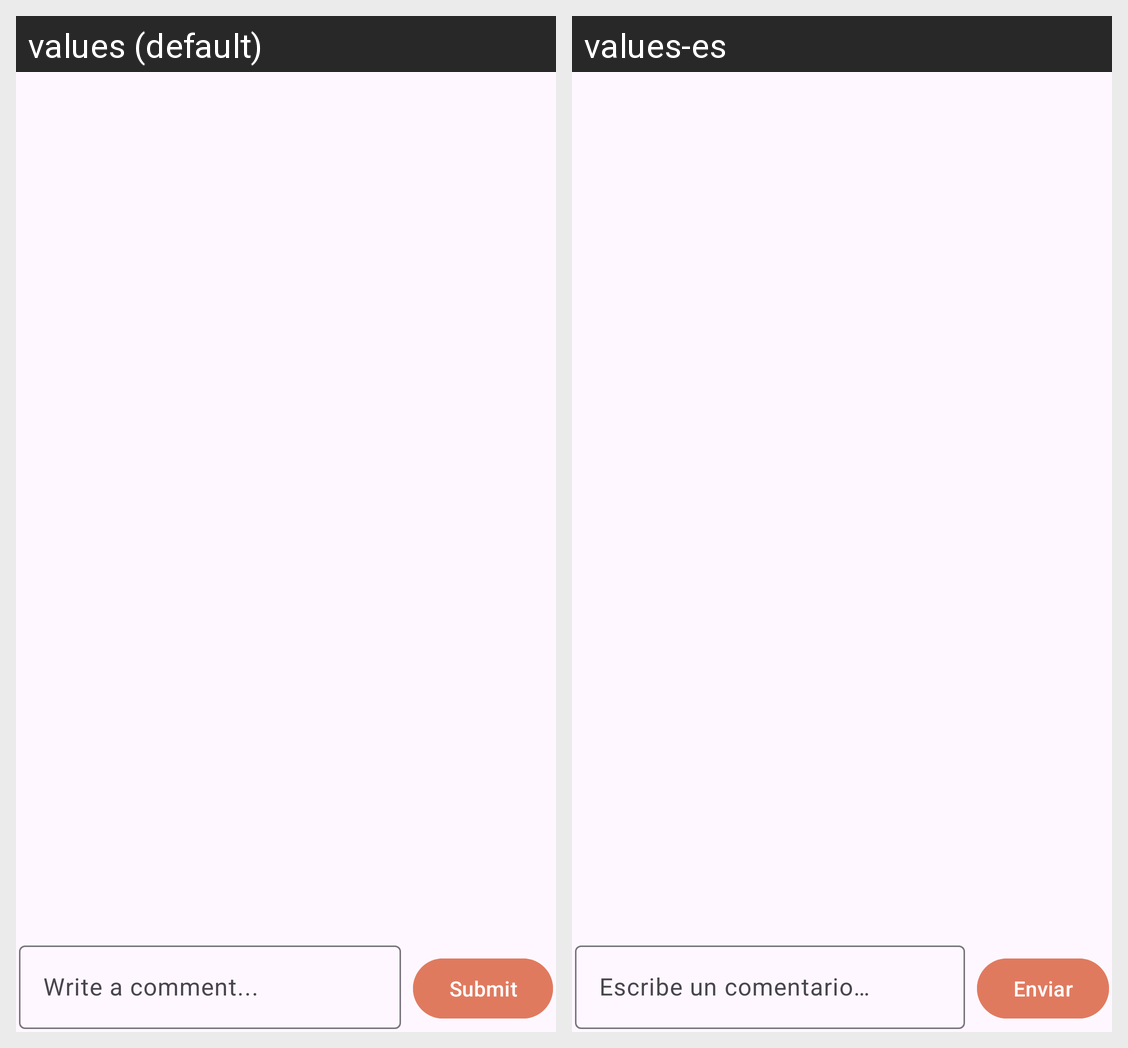

This grid shows one Android layout under two languages. Give, for every string resource on the screen, its name, the default text and each shown locale's text.
Android screen res/layout/fragment_comentarios.xml rendered under 2 locales, left to right: values (default), values-es. Device: Nexus 5 (rendered at 1080×1920; each locale shown at half size, 540×960, under a caption strip naming it); theme Theme.FoodieGram.
Strings drawn on this screen, with the default value and each locale's value (text and hints the layout hard-codes, and strings that could not be matched under every locale, appear in the picture but are not listed):

escribe_un_comentario
  values: Write a comment...
  values-es: Escribe un comentario…

enviar
  values: Submit
  values-es: Enviar
